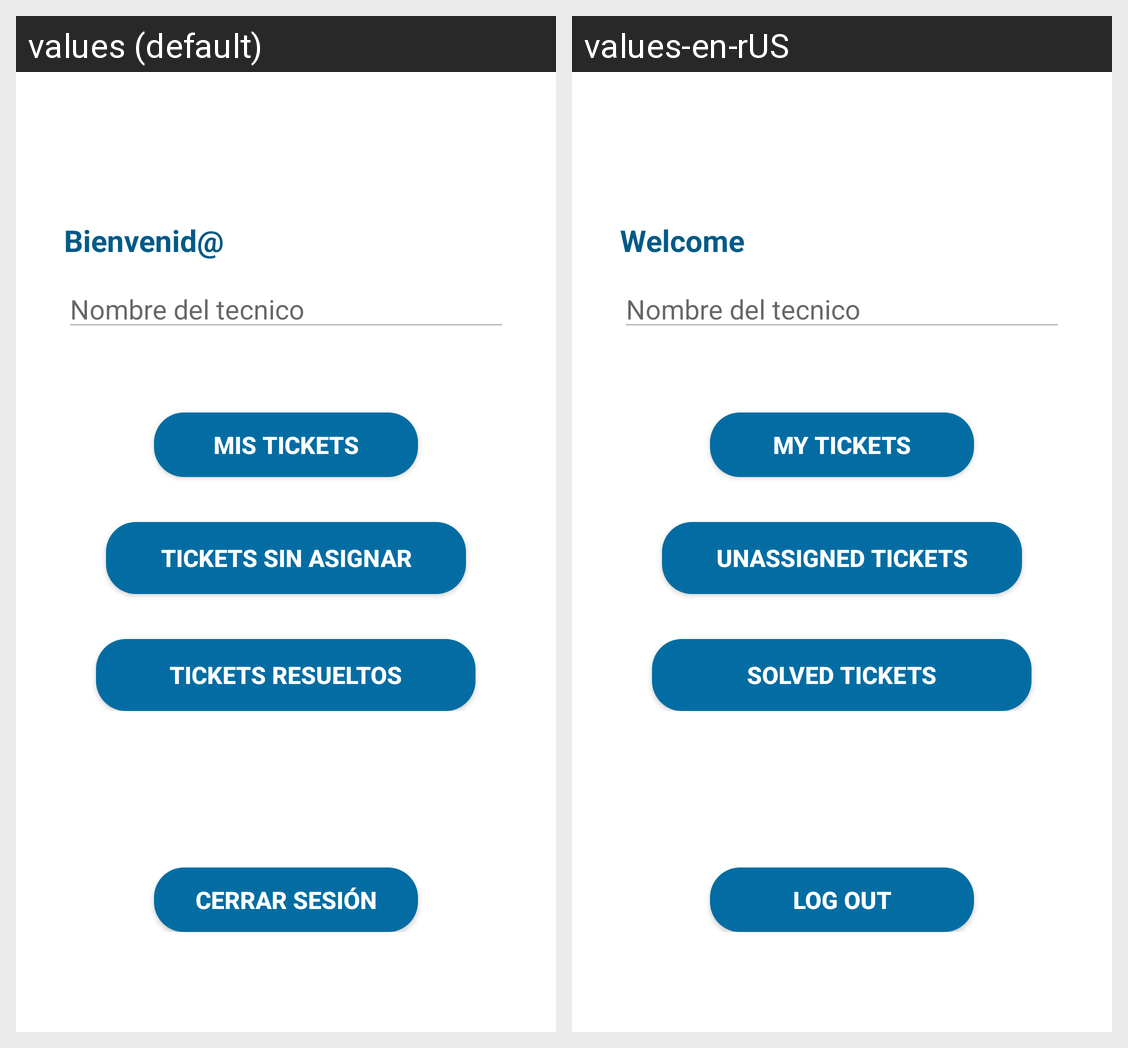

This grid shows one Android layout under two languages. Give, for every string resource on the screen, its name, the default text and each shown locale's text.
Android screen res/layout/activity_expert_start.xml rendered under 2 locales, left to right: values (default), values-en-rUS. Device: Nexus 5 (rendered at 1080×1920; each locale shown at half size, 540×960, under a caption strip naming it); theme Theme.IHelp10.
Strings drawn on this screen, with the default value and each locale's value (text and hints the layout hard-codes, and strings that could not be matched under every locale, appear in the picture but are not listed):

text_bienvenido
  values: Bienvenid@
  values-en-rUS: Welcome

text_mis_tickets
  values: Mis tickets
  values-en-rUS: My tickets

text_tickets_sin_asignar
  values: Tickets sin asignar
  values-en-rUS: Unassigned tickets

text_tickets_resueltos
  values: Tickets resueltos
  values-en-rUS: Solved tickets

text_cerrar_sesi_n
  values: Cerrar sesión
  values-en-rUS: Log out
